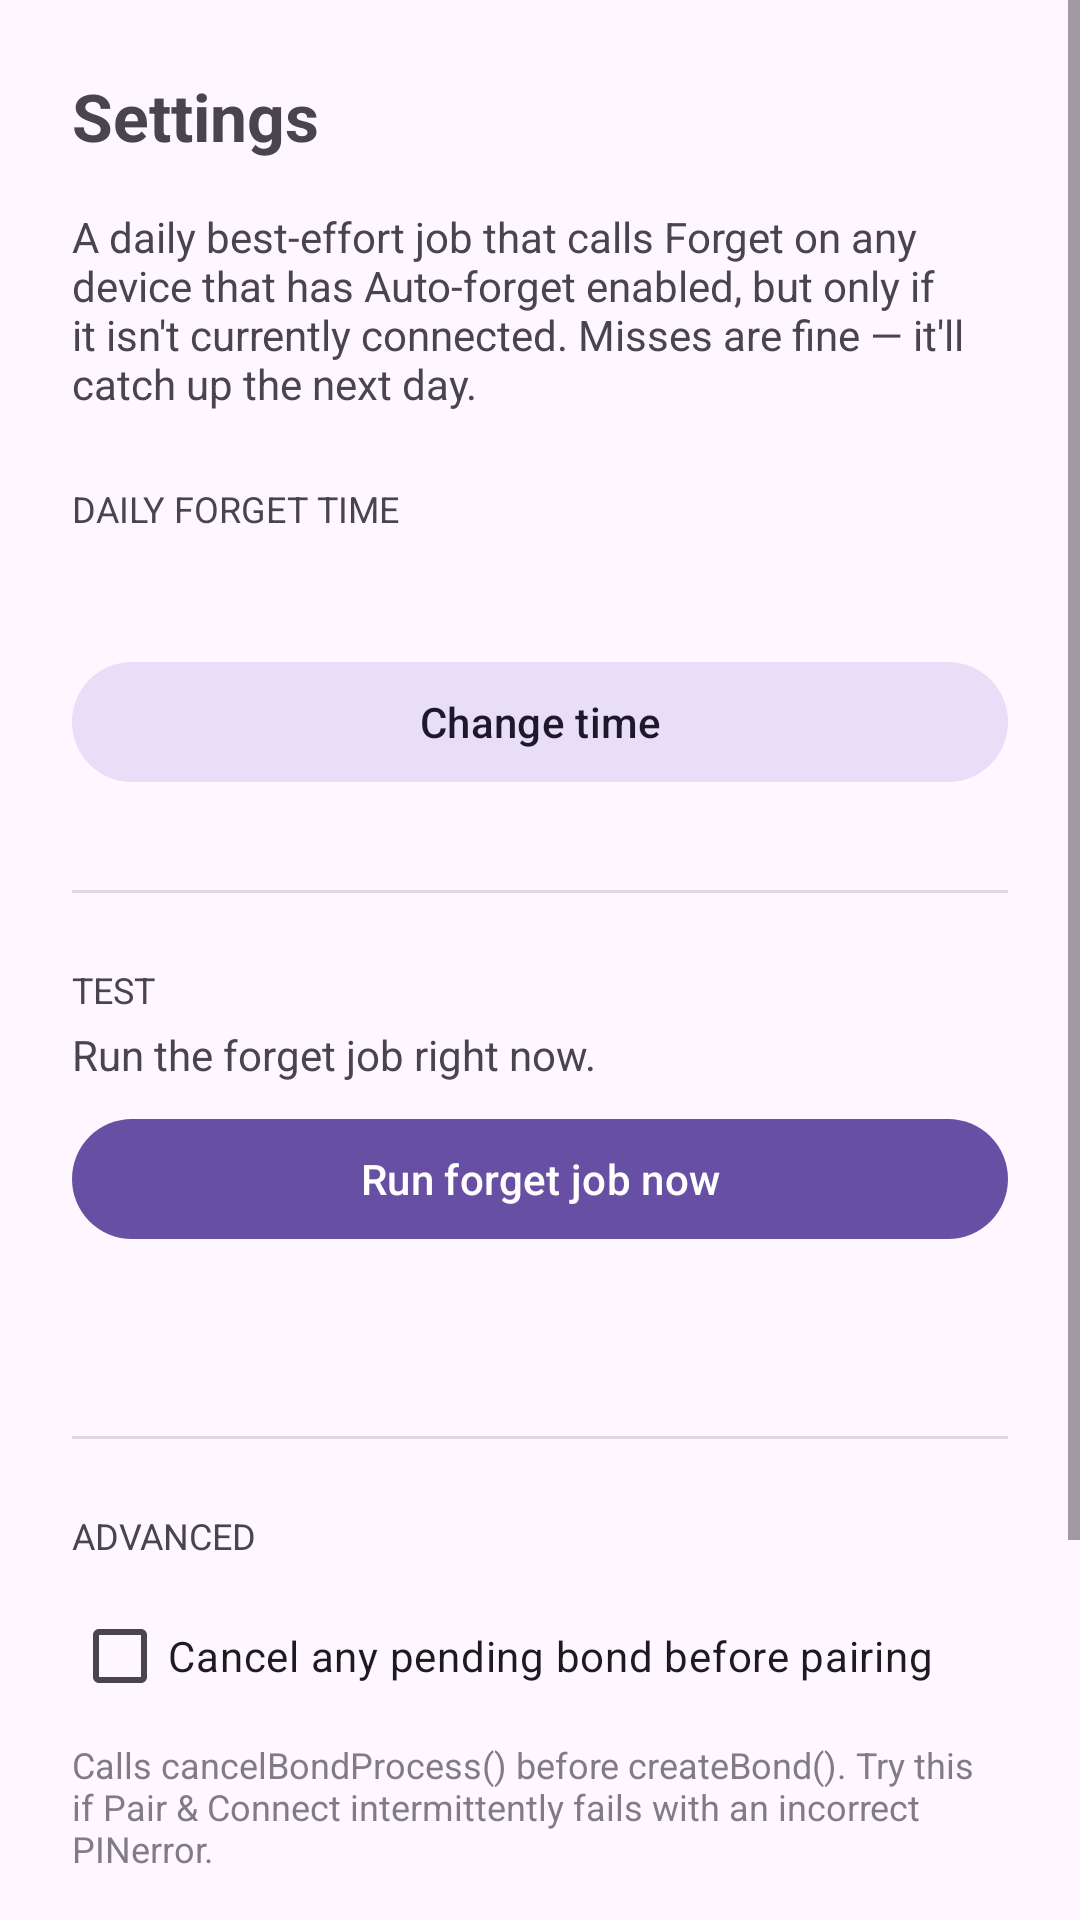

Write the Android layout XML for this screen, with the resource values it uses.
<!-- AndroidManifest.xml: application theme Theme.Whistle -->
<!-- res/layout/activity_settings.xml -->
<?xml version="1.0" encoding="utf-8"?>
<ScrollView xmlns:android="http://schemas.android.com/apk/res/android"
    android:layout_width="match_parent"
    android:layout_height="match_parent"
    android:fillViewport="true">

    <LinearLayout
        android:layout_width="match_parent"
        android:layout_height="wrap_content"
        android:orientation="vertical"
        android:padding="24dp">

        <TextView
            android:layout_width="match_parent"
            android:layout_height="wrap_content"
            android:textSize="22sp"
            android:textStyle="bold"
            android:text="@string/settings_title" />

        <TextView
            android:layout_width="match_parent"
            android:layout_height="wrap_content"
            android:layout_marginTop="16dp"
            android:textSize="14sp"
            android:text="@string/settings_blurb" />

        <TextView
            android:layout_width="match_parent"
            android:layout_height="wrap_content"
            android:layout_marginTop="24dp"
            android:textSize="12sp"
            android:textAllCaps="true"
            android:text="@string/forget_time_label" />

        <TextView
            android:id="@+id/time_value"
            android:layout_width="match_parent"
            android:layout_height="wrap_content"
            android:layout_marginTop="4dp"
            android:textSize="20sp"
            android:textStyle="bold" />

        <com.google.android.material.button.MaterialButton
            android:id="@+id/change_time_btn"
            style="@style/Widget.Material3.Button.TonalButton"
            android:layout_width="match_parent"
            android:layout_height="wrap_content"
            android:layout_marginTop="8dp"
            android:text="@string/change_time" />

        <View
            android:layout_width="match_parent"
            android:layout_height="1dp"
            android:layout_marginTop="32dp"
            android:background="?android:attr/listDivider" />

        <TextView
            android:layout_width="match_parent"
            android:layout_height="wrap_content"
            android:layout_marginTop="24dp"
            android:textSize="12sp"
            android:textAllCaps="true"
            android:text="@string/manual_label" />

        <TextView
            android:layout_width="match_parent"
            android:layout_height="wrap_content"
            android:layout_marginTop="4dp"
            android:textSize="14sp"
            android:text="@string/manual_blurb" />

        <com.google.android.material.button.MaterialButton
            android:id="@+id/run_now_btn"
            android:layout_width="match_parent"
            android:layout_height="wrap_content"
            android:layout_marginTop="8dp"
            android:text="@string/run_now" />

        <TextView
            android:id="@+id/run_status"
            android:layout_width="match_parent"
            android:layout_height="wrap_content"
            android:layout_marginTop="12dp"
            android:textSize="13sp"
            android:text="" />

        <View
            android:layout_width="match_parent"
            android:layout_height="1dp"
            android:layout_marginTop="32dp"
            android:background="?android:attr/listDivider" />

        <TextView
            android:layout_width="match_parent"
            android:layout_height="wrap_content"
            android:layout_marginTop="24dp"
            android:textSize="12sp"
            android:textAllCaps="true"
            android:text="@string/advanced_label" />

        <CheckBox
            android:id="@+id/cancel_bond_check"
            android:layout_width="match_parent"
            android:layout_height="wrap_content"
            android:layout_marginTop="8dp"
            android:text="@string/cancel_bond_label" />

        <TextView
            android:layout_width="match_parent"
            android:layout_height="wrap_content"
            android:layout_marginTop="4dp"
            android:textSize="12sp"
            android:alpha="0.7"
            android:text="@string/cancel_bond_blurb" />

        <LinearLayout
            android:layout_width="match_parent"
            android:layout_height="wrap_content"
            android:layout_marginTop="20dp"
            android:orientation="horizontal"
            android:baselineAligned="false"
            android:gravity="center_vertical">

            <TextView
                android:layout_width="0dp"
                android:layout_height="wrap_content"
                android:layout_weight="1"
                android:textSize="14sp"
                android:text="@string/initial_wait_label" />

            <TextView
                android:id="@+id/initial_wait_value"
                android:layout_width="wrap_content"
                android:layout_height="wrap_content"
                android:textSize="14sp"
                android:textStyle="bold" />
        </LinearLayout>

        <com.google.android.material.slider.Slider
            android:id="@+id/initial_wait_slider"
            android:layout_width="match_parent"
            android:layout_height="wrap_content"
            android:valueFrom="1"
            android:valueTo="10"
            android:stepSize="1" />

        <TextView
            android:layout_width="match_parent"
            android:layout_height="wrap_content"
            android:layout_marginTop="4dp"
            android:textSize="12sp"
            android:alpha="0.7"
            android:text="@string/initial_wait_blurb" />
    </LinearLayout>
</ScrollView>
<!-- resources referenced by this layout -->
<resources>
  <string name="advanced_label">Advanced</string>
  <string name="cancel_bond_blurb">Calls cancelBondProcess() before createBond(). Try this if Pair &amp; Connect intermittently fails with an "incorrect PIN" error.</string>
  <string name="cancel_bond_label">Cancel any pending bond before pairing</string>
  <string name="change_time">Change time</string>
  <string name="forget_time_label">Daily forget time</string>
  <string name="initial_wait_blurb">When the device is already paired, how long to wait for it to auto-connect before showing the prompt to turn it on. Lower = faster reaction when device is off; too low may flash the prompt before a slow connect completes.</string>
  <string name="initial_wait_label">Wait before "turn it on" prompt</string>
  <string name="manual_blurb">Run the forget job right now.</string>
  <string name="manual_label">Test</string>
  <string name="run_now">Run forget job now</string>
  <string name="settings_blurb">A daily best-effort job that calls Forget on any device that has Auto-forget enabled, but only if it isn\'t currently connected. Misses are fine — it\'ll catch up the next day.</string>
  <string name="settings_title">Settings</string>
  <style name="Theme.Whistle" parent="Theme.Material3.DayNight.NoActionBar" />
</resources>
